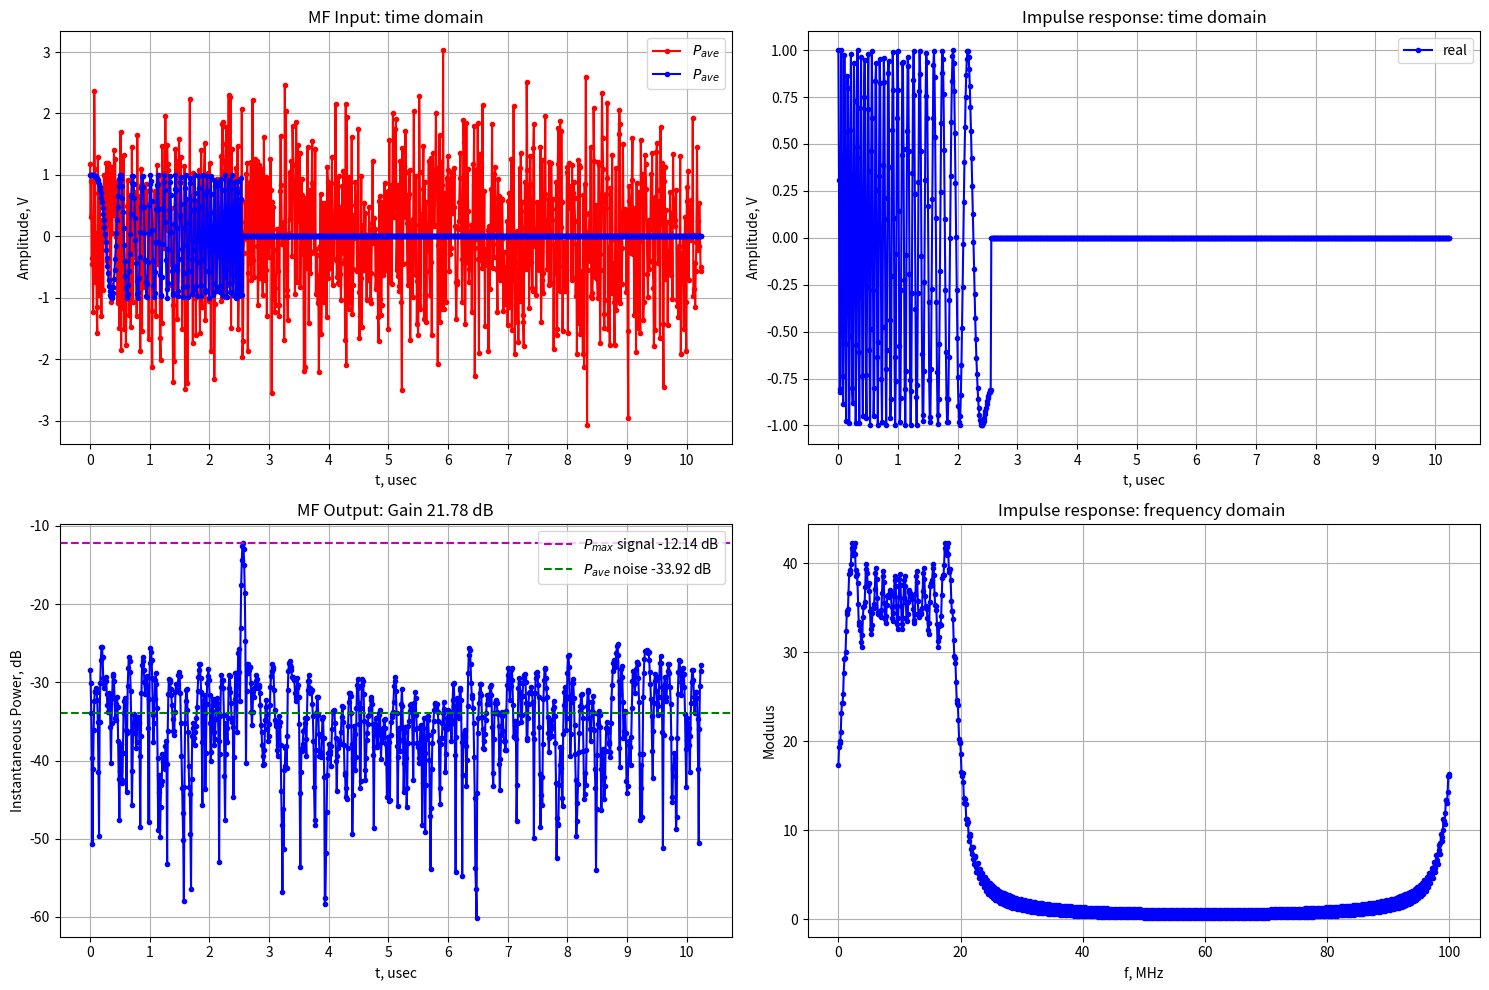

Write the Python code that produced this figure.
#!/usr/bin/env python
"""
The Matched Filter implemenation in frequency domain for Primary Radar Signal processing 
"""
__author__ = "Aleksei Rostov"
__contact__ = "aleksei.rostov@protonmail.com"
__date__ = "2023/03/23"

import numpy as np
import matplotlib.pyplot as plt


N       = 1024       #      number of points
Fs      = 100e6     # Hz,  sample rate
dt      = 1/Fs

dev     = 20e6      # Hz,  chirp frequency deviation
T0      = N/4*dt    # s,   Pulse length
Sr      = dev/T0/2  # Hz/s chirp rate
f0      = 0e6       # Hz,  chirp start frequency

qin_dB  = 0         # dB,  input SNR

kb      = 1.38e-23  # W*s/K Boltzman constant
Tsh     = 300       # K,    reciever temperatur
kn      = 4         #       noise factor

# Thermal noise average power (Noise floor)
Pn_db   = 10*np.log10(kb*Tsh*kn*Fs)

# Signal average power
Ps_dB   = qin_dB + Pn_db

t_ax    = np.linspace(0,N,N)*dt;# time axis
f_ax    = np.linspace(0, Fs, N);      # freq axis
Ns      = np.round(T0/dt)                   # length of chirp pulse in samples

MF_gain = 10*np.log10(Ns)
print("<< MF gain is {:4.4f} dB".format(MF_gain))


# print("<< T0*dev is {:4.4f} dB".format(10*np.log10(T0*dev)))


def main():
    # Chirp Pulse
    x       = np.exp(2*1j*np.pi*(f0+Sr*t_ax)*t_ax)*(t_ax<T0)
    n       = np.random.randn(N)+1j*np.random.randn(N)
    # n      /= np.sqrt(2)
    # Impulse response
    h       = np.exp(2*1j*np.pi*((dev+f0)-Sr*t_ax)*t_ax)*(t_ax<T0)

    x_pow   = 10*np.log10(np.sum(np.abs(x)**2)/Ns)
    print("<< Input signal average power is {:3.2f} dB".format(x_pow))
    # n_pow   = 10*np.log10(np.sum(np.abs(n)**2)/Ns)
    # print("<< Input noise average power is {:3.2f} dB".format(n_pow))
    # print("<< Input SNR is {:4.4f} dB".format(x_pow - n_pow))
    

    # FFT input signal and impulse response
    xF      = np.fft.fft(x)
    nF      = np.fft.fft(n)
    hF      = np.fft.fft(h)
    
    # multiplication in frequency domain
    multF_xh= xF*hF
    multF_nh= nF*hF
    # IFFT
    mult_x  = (np.fft.ifft(multF_xh))/N # np.fft.fftshift
    mult_n  = (np.fft.ifft(multF_nh))/N # np.fft.fftshift
    y       = mult_x+mult_n
    
    x_out_p = 20*np.log10(np.max(np.abs(y)))
    print("<< Output signal max power is {:3.2f} dB".format(x_out_p))
    
    n_out_p= 20*np.log10(np.sum(np.abs(mult_n))/N)
    print("<< Output noise average power is {:3.2f} dB".format(n_out_p))
    print("<< Output SNR is {:4.4f} dB".format(x_out_p-n_out_p))

    # Plot
    plt.figure(figsize=(15,10))
    x_ticks = np.arange(min(t_ax/1e-6), max(t_ax/1e-6)+1e-6, 1.0)

    plt.subplot(2, 2, 1)
    plt.plot(t_ax/1e-6, np.real(n), '.-r', label="$P_{ave}$")# + " noise  is {:3.2f} dB".format(n_pow))
    plt.plot(t_ax/1e-6, np.real(x), '.-b', label="$P_{ave}$")# + " signal is {:3.2f} dB".format(x_pow))
    plt.xlabel('t, usec')
    plt.ylabel('Amplitude, V')
    plt.title("MF Input: time domain")
    plt.legend(loc='upper right')
    plt.xticks(x_ticks)
    plt.grid()

    plt.subplot(2, 2, 2)
    plt.plot(t_ax/1e-6, np.real(h), '.-b', label='real')
    plt.xlabel('t, usec')
    plt.ylabel('Amplitude, V')
    plt.title("Impulse response: time domain")
    plt.legend(loc='upper right')
    plt.xticks(x_ticks)
    plt.grid()

    plt.subplot(2, 2, 4)
    plt.plot(f_ax/1e6, np.abs(hF), '.-b', label='modulus')
    plt.xlabel('f, MHz')
    plt.ylabel('Modulus')
    plt.title("Impulse response: frequency domain ")
    plt.grid()

    plt.subplot(2, 2, 3)
    plt.plot(t_ax/1e-6, 20*np.log10(np.abs(y)), '.-b')
    plt.xlabel('t, usec')
    plt.ylabel('Instantaneous Power, dB')
    plt.axhline(y=x_out_p, color='m', linestyle='--', label="$P_{max}$ signal " + "{:3.2f} dB".format(x_out_p))
    plt.axhline(y=n_out_p, color='g', linestyle='--', label="$P_{ave}$ noise " + "{:3.2f} dB".format(n_out_p))
    plt.title("MF Output: Gain {:3.2f} dB".format(x_out_p-n_out_p))
    plt.legend(loc='upper right')
    plt.xticks(x_ticks)
    plt.grid()
    plt.tight_layout()
    plt.show()

if __name__ == "__main__":
    main()